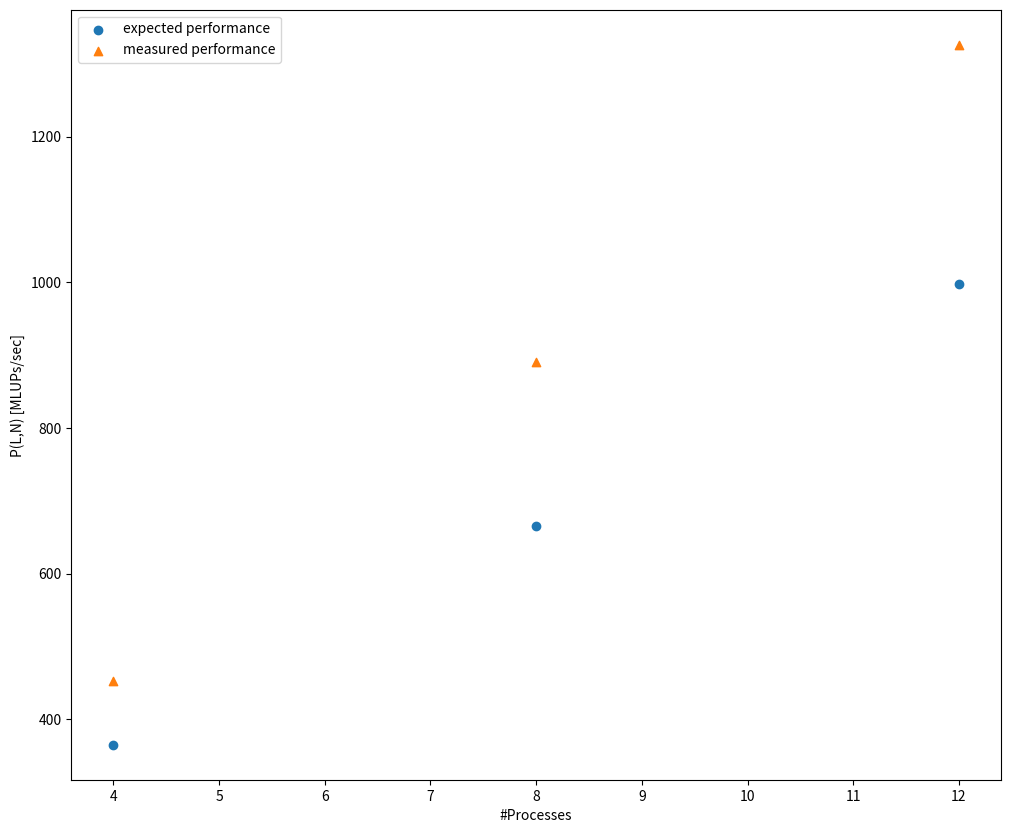

This figure's Python source: (Note: this script raises an exception after producing the figure.)
import matplotlib.pyplot as plt
import numpy as np
import pandas as pd
from pandas.core.indexes.base import Index


def compute_C(L, k):
    return L**2 * k * 2 * 8


def compute_T_c(C, B, k, T_l):
    return (C/B) + (k*T_l)


def compute_MLUPs(L, N, T_s, T_c):
    return (L**3 * N) / (T_s + T_c)


if __name__ == '__main__':

    # first exercise
    results_core = []
    results_socket = []
    L = 1200
    T_s = 15.24

    for mapping in ["core", "socket"]:
        if mapping == "core":
            B = 6220 * 2 * 1000  # (full duplex, B/s)
            T_l = 0.2 / 1000000  # (s)
        else:
            B = 5460 * 2 * 1000
            T_l = 0.41 / 1000000
        for N in [4, 8, 12]:
            if (N == 4):
                k = 2
            else:
                k = 3

            C = compute_C(L, k)
            T_c = compute_T_c(C, B, k, T_l)

            res = compute_MLUPs(L, N, T_s, T_c) / 1000000
            results_core.append(
                res) if mapping == "core" else results_socket.append(res)

    plt.rcParams["figure.figsize"] = (12, 10)

    x = [4, 8, 12]
    y = [results_core[0], results_core[1], results_core[2]]

    plt.scatter(x, y, label='expected performance')
    y_measured = [451.812471379, 890.246539591, 1326.29329586]
    plt.scatter(x, y_measured, marker="^", label="measured performance")

    plt.ylabel('P(L,N) [MLUPs/sec]')
    plt.xlabel('#Processes')
    plt.legend(loc="upper left")

    plt.savefig("plots/exercise1/map-core-plot.jpg")
    plt.clf()

    diff = np.array(y_measured) - np.array(y)

    df = pd.DataFrame()
    df['#Processors'] = [4, 8, 12]
    df['expected performance'] = y
    df['measured performance'] = y_measured
    df['difference in performance'] = diff
    df.to_csv("csv/exercise1/map-core.csv", sep=",", index=False)

    print("exercise 1 - map by core:")
    print("expected -> ", y)
    print("computed -> ", y_measured)
    print("diff -> ", diff)
    print()

    y = [results_socket[0], results_socket[1], results_socket[2]]

    plt.scatter(x, y, label='expected performance')
    y_measured = [450.740879615, 891.285363587, 1336.25329837]
    plt.scatter(x, y_measured, marker="^", label="measured performance")

    plt.ylabel('P(L,N) [MLUPs/sec]')
    plt.xlabel('#Processes')
    plt.legend(loc="upper left")

    plt.savefig("plots/exercise1/map-socket-plot.jpg")
    plt.clf()

    diff = np.array(y_measured) - np.array(y)

    df = pd.DataFrame()
    df['#Processors'] = [4, 8, 12]
    df['expected performance'] = y
    df['measured performance'] = y_measured
    df['difference in performance'] = diff
    df.to_csv("csv/exercise1/map-socket.csv", sep=",", index=False)

    print("exercise 1 - map by socket")
    print("expected -> ", y)
    print("measured -> ", y_measured)
    print("diff -> ", diff)
    print()

    # second exercise
    results = []
    L = 1200
    T_s = 15.24

    B = 12060 * 2 * 1000
    T_l = 0.99 / 1000000
    k = 3

    for N in [12, 24, 48]:
        C = compute_C(L, k)
        T_c = compute_T_c(C, B, k, T_l)

        res = compute_MLUPs(L, N, T_s, T_c) / 1000000
        results.append(res)

    x = [12, 24, 48]
    y = [results[0], results[1], results[2]]

    plt.scatter(x, y, label='expected performance')
    y_measured = [1335.38757673, 2655.37926409, 5097.28061230]
    plt.scatter(x, y_measured, marker="^", label="measured performance")

    plt.ylabel('P(L,N) [MLUPs/sec]')
    plt.xlabel('#Processes')
    plt.legend(loc="upper left")

    plt.savefig("plots/exercise2_plot.jpg")
    plt.clf()

    diff = np.array(y_measured) - np.array(y)

    df = pd.DataFrame()
    df['#Processors'] = [12, 24, 48]
    df['expected performance'] = y
    df['measured performance'] = y_measured
    df['difference in performance'] = diff
    df.to_csv("csv/exercise2.csv", sep=",", index=False)

    print("exercise 2:")
    print("expected -> ", y)
    print("measured -> ", y_measured)
    print("diff -> ", np.array(y_measured) - np.array(y))
    print()

    results = []

    L = 1200
    T_s = 22.07

    B = 12060 * 2 * 1000
    T_l = 0.99 / 1000000
    k = 3

    for N in [12, 24, 48]:
        C = compute_C(L, k)
        T_c = compute_T_c(C, B, k, T_l)

        res = compute_MLUPs(L, N, T_s, T_c) / 1000000
        results.append(res)

    x = [12, 24, 48]
    y = [results[0], results[1], results[2]]

    plt.scatter(x, y, label='expected performance')
    y_measured = [918.746449966, 1779.42073415, 2750.75611807]
    plt.scatter(x, y_measured, marker="^", label="measured performance")

    plt.ylabel('P(L,N) [MLUPs/sec]')
    plt.xlabel('#Processes')
    plt.legend(loc="upper left")

    plt.savefig("plots/exercise3_plot.jpg")
    plt.clf()

    diff = np.array(y_measured) - np.array(y)

    df = pd.DataFrame()
    df['#Processors'] = [12, 24, 48]
    df['expected performance'] = y
    df['measured performance'] = y_measured
    df['difference in performance'] = diff
    df.to_csv("csv/exercise3.csv", sep=",", index=False)

    print("exercise 3:")
    print("expected -> ", y)
    print("measured -> ", y_measured)
    print("diff -> ", np.array(y_measured) - np.array(y))
    print()
